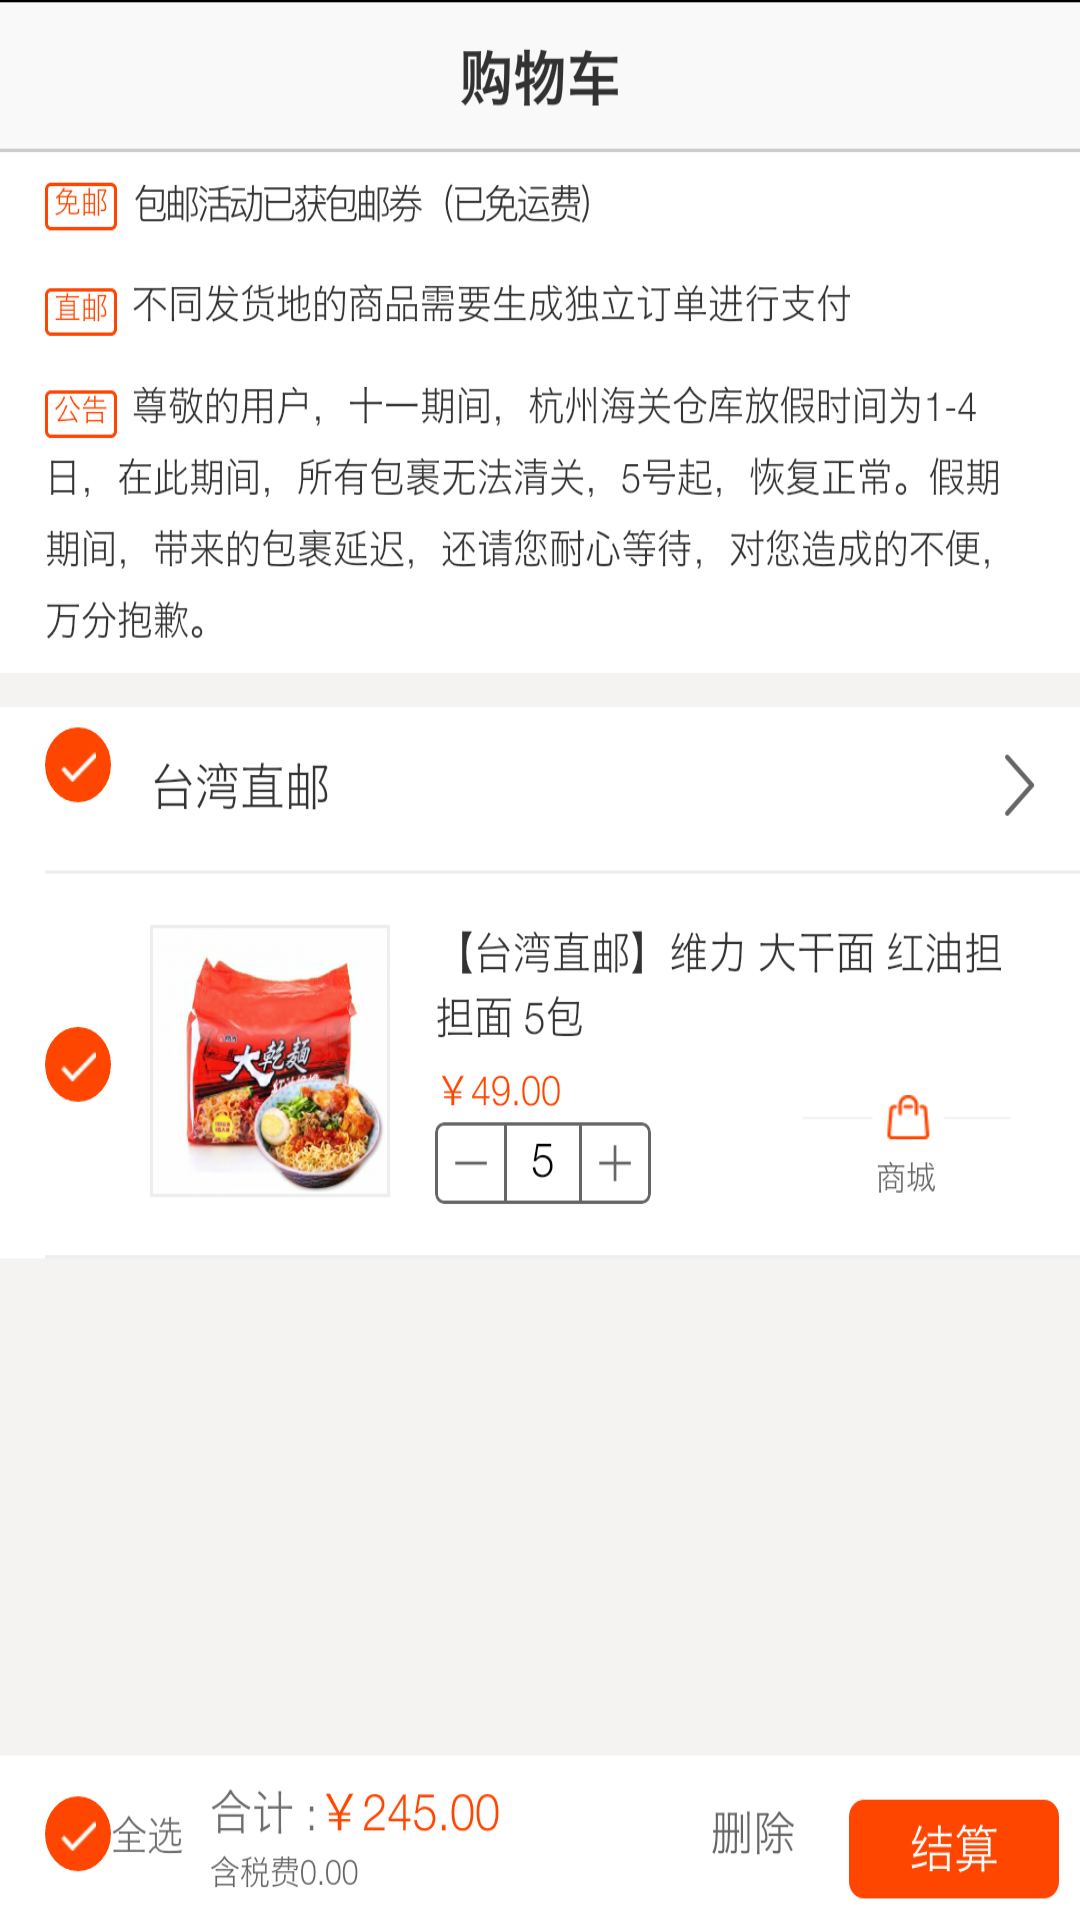

Here is an Android app screen rendered from its layout file. Give the layout XML and the strings, colors and styles it references.
<!-- AndroidManifest.xml: application theme AppTheme -->
<!-- res/layout/fragment_cart.xml -->
<?xml version="1.0" encoding="utf-8"?>
<LinearLayout xmlns:android="http://schemas.android.com/apk/res/android"
              android:orientation="vertical"
              android:layout_width="match_parent"
              android:layout_height="match_parent">
    <ImageView
        android:id="@+id/iv_cart_content"
        android:layout_width="match_parent"
        android:layout_height="match_parent"
        android:scaleType="fitXY"
        android:src="@drawable/cart"
        />
</LinearLayout>
<!-- resources referenced by this layout -->
<resources>
  <!-- drawable cart: png bitmap (drawable-xhdpi, 284399 bytes) -->
  <style name="AppTheme" parent="@style/AppBaseTheme">
          <item name="android:windowNoTitle">true</item>
      </style>
  <style name="AppBaseTheme" parent="@android:style/Theme.Light">
          <item name="android:windowIsTranslucent">true</item>
      </style>
</resources>
